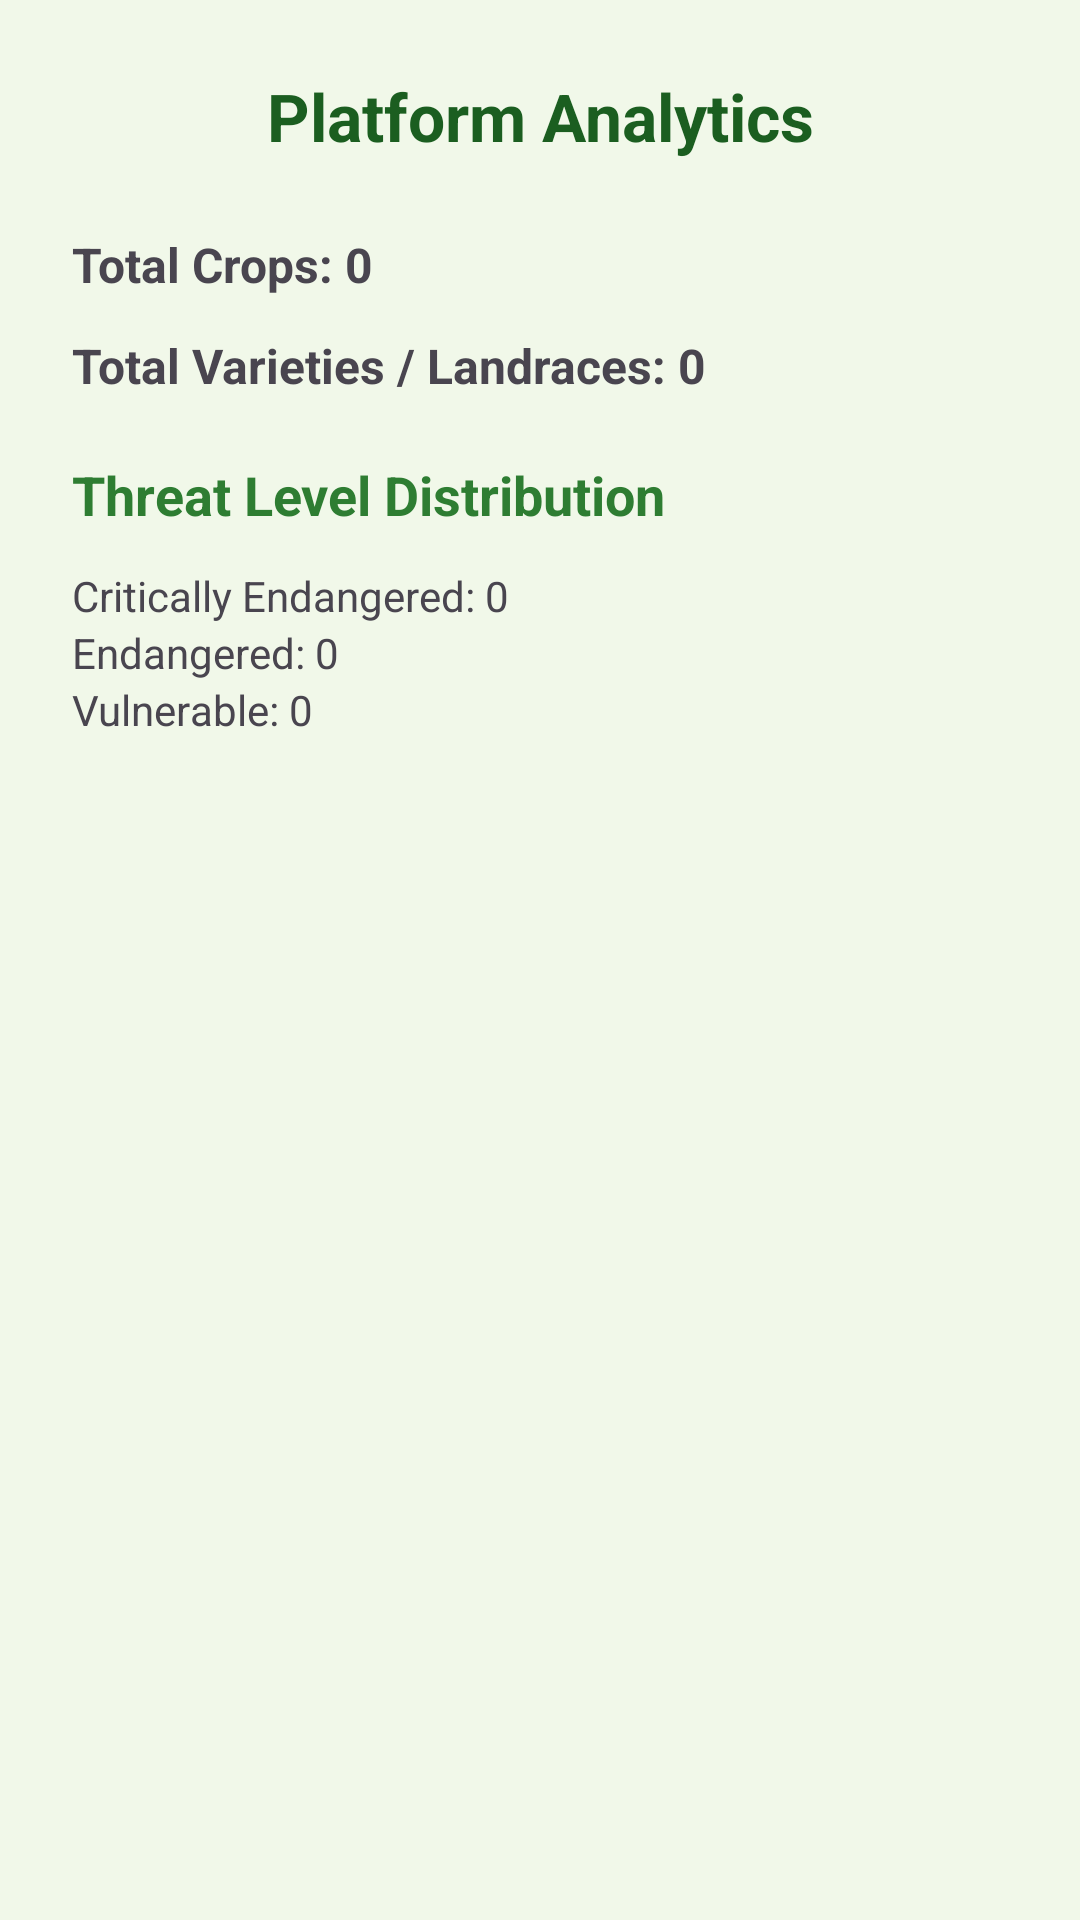

Write the Android layout XML for this screen, with the resource values it uses.
<!-- AndroidManifest.xml: application theme Theme.KRISHIVARSA -->
<!-- res/layout/activity_analytics.xml -->
<?xml version="1.0" encoding="utf-8"?>
<ScrollView xmlns:android="http://schemas.android.com/apk/res/android"
    android:layout_width="match_parent"
    android:layout_height="match_parent"
    android:background="#F1F8E9">

    <LinearLayout
        android:orientation="vertical"
        android:padding="24dp"
        android:layout_width="match_parent"
        android:layout_height="wrap_content">

        
        <TextView
            android:id="@+id/tvTitle"
            android:text="Platform Analytics"
            android:textSize="22sp"
            android:textStyle="bold"
            android:textColor="#1B5E20"
            android:gravity="center"
            android:layout_marginBottom="24dp"
            android:layout_width="match_parent"
            android:layout_height="wrap_content" />

        
        <TextView
            android:id="@+id/tvTotalCrops"
            android:text="Total Crops: 0"
            android:textSize="16sp"
            android:textStyle="bold"
            android:layout_marginBottom="12dp"
            android:layout_width="match_parent"
            android:layout_height="wrap_content" />

        
        <TextView
            android:id="@+id/tvTotalVarieties"
            android:text="Total Varieties / Landraces: 0"
            android:textSize="16sp"
            android:textStyle="bold"
            android:layout_marginBottom="20dp"
            android:layout_width="match_parent"
            android:layout_height="wrap_content" />

        
        <TextView
            android:id="@+id/tvThreatHeader"
            android:text="Threat Level Distribution"
            android:textSize="18sp"
            android:textStyle="bold"
            android:textColor="#2E7D32"
            android:layout_marginBottom="12dp"
            android:layout_width="match_parent"
            android:layout_height="wrap_content" />

        
        <TextView
            android:id="@+id/tvCritical"
            android:text="Critically Endangered: 0"
            android:layout_width="match_parent"
            android:layout_height="wrap_content" />

        
        <TextView
            android:id="@+id/tvEndangered"
            android:text="Endangered: 0"
            android:layout_width="match_parent"
            android:layout_height="wrap_content" />

        
        <TextView
            android:id="@+id/tvVulnerable"
            android:text="Vulnerable: 0"
            android:layout_width="match_parent"
            android:layout_height="wrap_content" />

    </LinearLayout>
</ScrollView>
<!-- resources referenced by this layout -->
<resources>
  <style name="Theme.KRISHIVARSA" parent="Base.Theme.KRISHIVARSA" />
  <style name="Base.Theme.KRISHIVARSA" parent="Theme.Material3.DayNight.NoActionBar">
          
          
      </style>
</resources>
